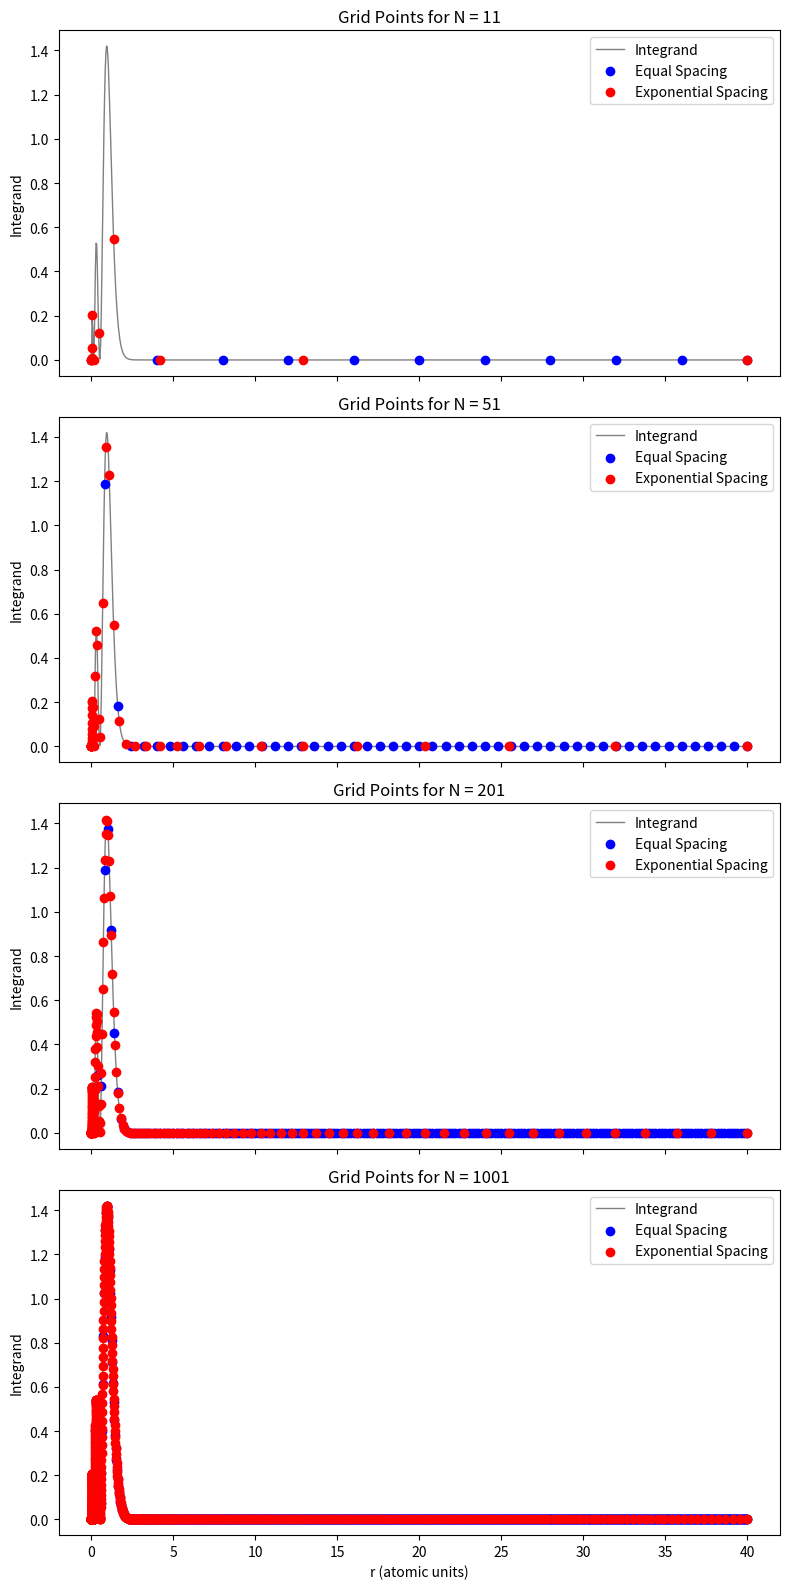

Reproduce this figure in Python.
import numpy as np
import math
import matplotlib.pyplot as plt

# Constants
Z = 14  # Effective nuclear charge for Si
n = 3  # Principal quantum number for 3s orbital
r_max = 40  # Upper limit of integration in atomic units
r0 = 0.0005  # Parameter for non-uniform grid in atomic units
e = np.e  # Base of natural logarithm

# For numerical stability, define a small epsilon
epsilon = 1e-10


def integrand(r, Z=14, n=3):
    """
    Integrand |R_3s(r)|^2 * r^2.

    Parameters:
    r : float or np.ndarray
        Radial distance in atomic units.
    Z : int
        Effective nuclear charge.
    n : int
        Principal quantum number.

    Returns:
    integrand_value : float or np.ndarray
        Value of the integrand at r.
    """
    rho = (2 * Z * r) / n
    pre_factor = (1 / (9 * np.sqrt(3))) * (6 - 6 * rho + rho**2) * Z**1.5
    exponent = np.exp(-rho / 2)
    R = pre_factor * exponent
    return np.abs(R) ** 2 * r**2


def simpsons_rule(r, f):
    """
    Compute the integral using Simpson's rule.

    Parameters:
    r : np.ndarray
        Grid points.
    f : np.ndarray
        Function values at grid points.

    Returns:
    integral : float
        Approximated integral value.
    """
    N = len(r)
    if N < 3:
        raise ValueError("Simpson's rule requires at least 3 points.")
    if N % 2 == 0:
        # If N is even, Simpson's rule requires an odd number of points
        # Remove the last point
        r = r[:-1]
        f = f[:-1]
        N -= 1

    h = (r[-1] - r[0]) / (N - 1)
    S = f[0] + f[-1]

    # Sum over odd indices
    S += 4 * np.sum(f[1:-1:2])

    # Sum over even indices
    S += 2 * np.sum(f[2:-2:2])

    integral = (h / 3) * S
    return integral


def compute_integral_equal_spacing(
    Z=14, n=3, r_max=40, N_values=[11, 21, 51, 101, 201]
):
    results = {}
    for N in N_values:
        r = np.linspace(0, r_max, N)
        f = integrand(r, Z, n)
        integral = simpsons_rule(r, f)
        results[N] = integral
    return results


def compute_integral_exp_spacing(
    Z=14, n=3, r_max=40, r0=0.0005, N_values=[11, 21, 51, 101, 201]
):
    results = {}
    for N in N_values:
        # Compute t_max
        t_max = np.log((r_max / r0) + 1)
        t = np.linspace(0, t_max, N)
        r = r0 * (np.exp(t) - 1)
        f = integrand(r, Z, n)
        integral = simpsons_rule(r, f)
        results[N] = integral
    return results


# Theoretical expected value calculation
numerator = 242794431087524801
denominator = 6561 * math.exp(1120 / 3)
err = numerator / denominator
theoretical_value = 1 - err

if __name__ == "__main__":
    print(f"(Theoretical Expected : 1 - {err:.1e})")
    N_values = [3, 5, 7, 9, 11, 21, 51, 101, 201, 501, 1001, 10001]
    # Equal spacing grids
    equal_spacing_results = compute_integral_equal_spacing(N_values=N_values)
    print("Equal Spacing Grid Results:")
    for N, integral in equal_spacing_results.items():
        print(f"N = {N}: Integral = {integral:.6f}")

    # Non-uniform spacing grids
    exp_spacing_results = compute_integral_exp_spacing(N_values=N_values)
    print("\nExpotential Spacing Grid Results:")
    for N, integral in exp_spacing_results.items():
        print(f"N = {N}: Integral = {integral:.6f}")

    # Plot settings
    selected_N = [11, 51, 201, 1001]  # Selected N values for plotting
    colors = {"Equal": "blue", "Exponential": "red"}

    # Generate a fine grid for plotting the integrand
    r_plot = np.linspace(0, r_max, 1000)
    f_plot = integrand(r_plot, Z, n)

    # Create subplots
    fig, axs = plt.subplots(
        len(selected_N), 1, figsize=(8, 4 * len(selected_N)), sharex=True
    )

    if len(selected_N) == 1:
        axs = [axs]  # Ensure axs is iterable

    for idx, N in enumerate(selected_N):
        ax = axs[idx]
        ax.plot(r_plot, f_plot, label="Integrand", color="gray", linewidth=1)

        # Equal spacing grid
        r_equal = np.linspace(0, r_max, N)
        f_equal = integrand(r_equal, Z, n)
        ax.scatter(
            r_equal, f_equal, color=colors["Equal"], label="Equal Spacing", zorder=5
        )

        # Exponential grid
        t_max = np.log((r_max / r0) + 1)
        t = np.linspace(0, t_max, N)
        r_exp = r0 * (np.exp(t) - 1)
        f_exp = integrand(r_exp, Z, n)
        ax.scatter(
            r_exp,
            f_exp,
            color=colors["Exponential"],
            label="Exponential Spacing",
            zorder=5,
        )

        ax.set_title(f"Grid Points for N = {N}")
        ax.set_ylabel("Integrand")
        ax.legend()

    axs[-1].set_xlabel("r (atomic units)")
    plt.tight_layout()
    plt.show()
